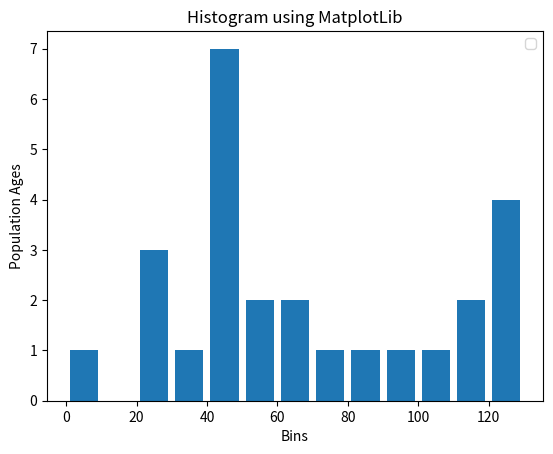

Python code for this plot:
'''
Install below Python Module before You run this code.
>>> pip install matplotlib --upgrade 
'''

import matplotlib.pyplot as plt
population_ages = [22,55,62,45,21,22,34,42,42,4,99,102,110,120,121,122,130,112,80,75,65,54,44,43,42,48]
bins = [0,10,20,30,40,50,60,70,80,90,100,110,120,130]
plt.hist(population_ages, bins, histtype='bar', rwidth=0.8)
plt.xlabel('Bins')
plt.ylabel('Population Ages')
plt.title('Histogram using MatplotLib')
plt.legend()
plt.show()
